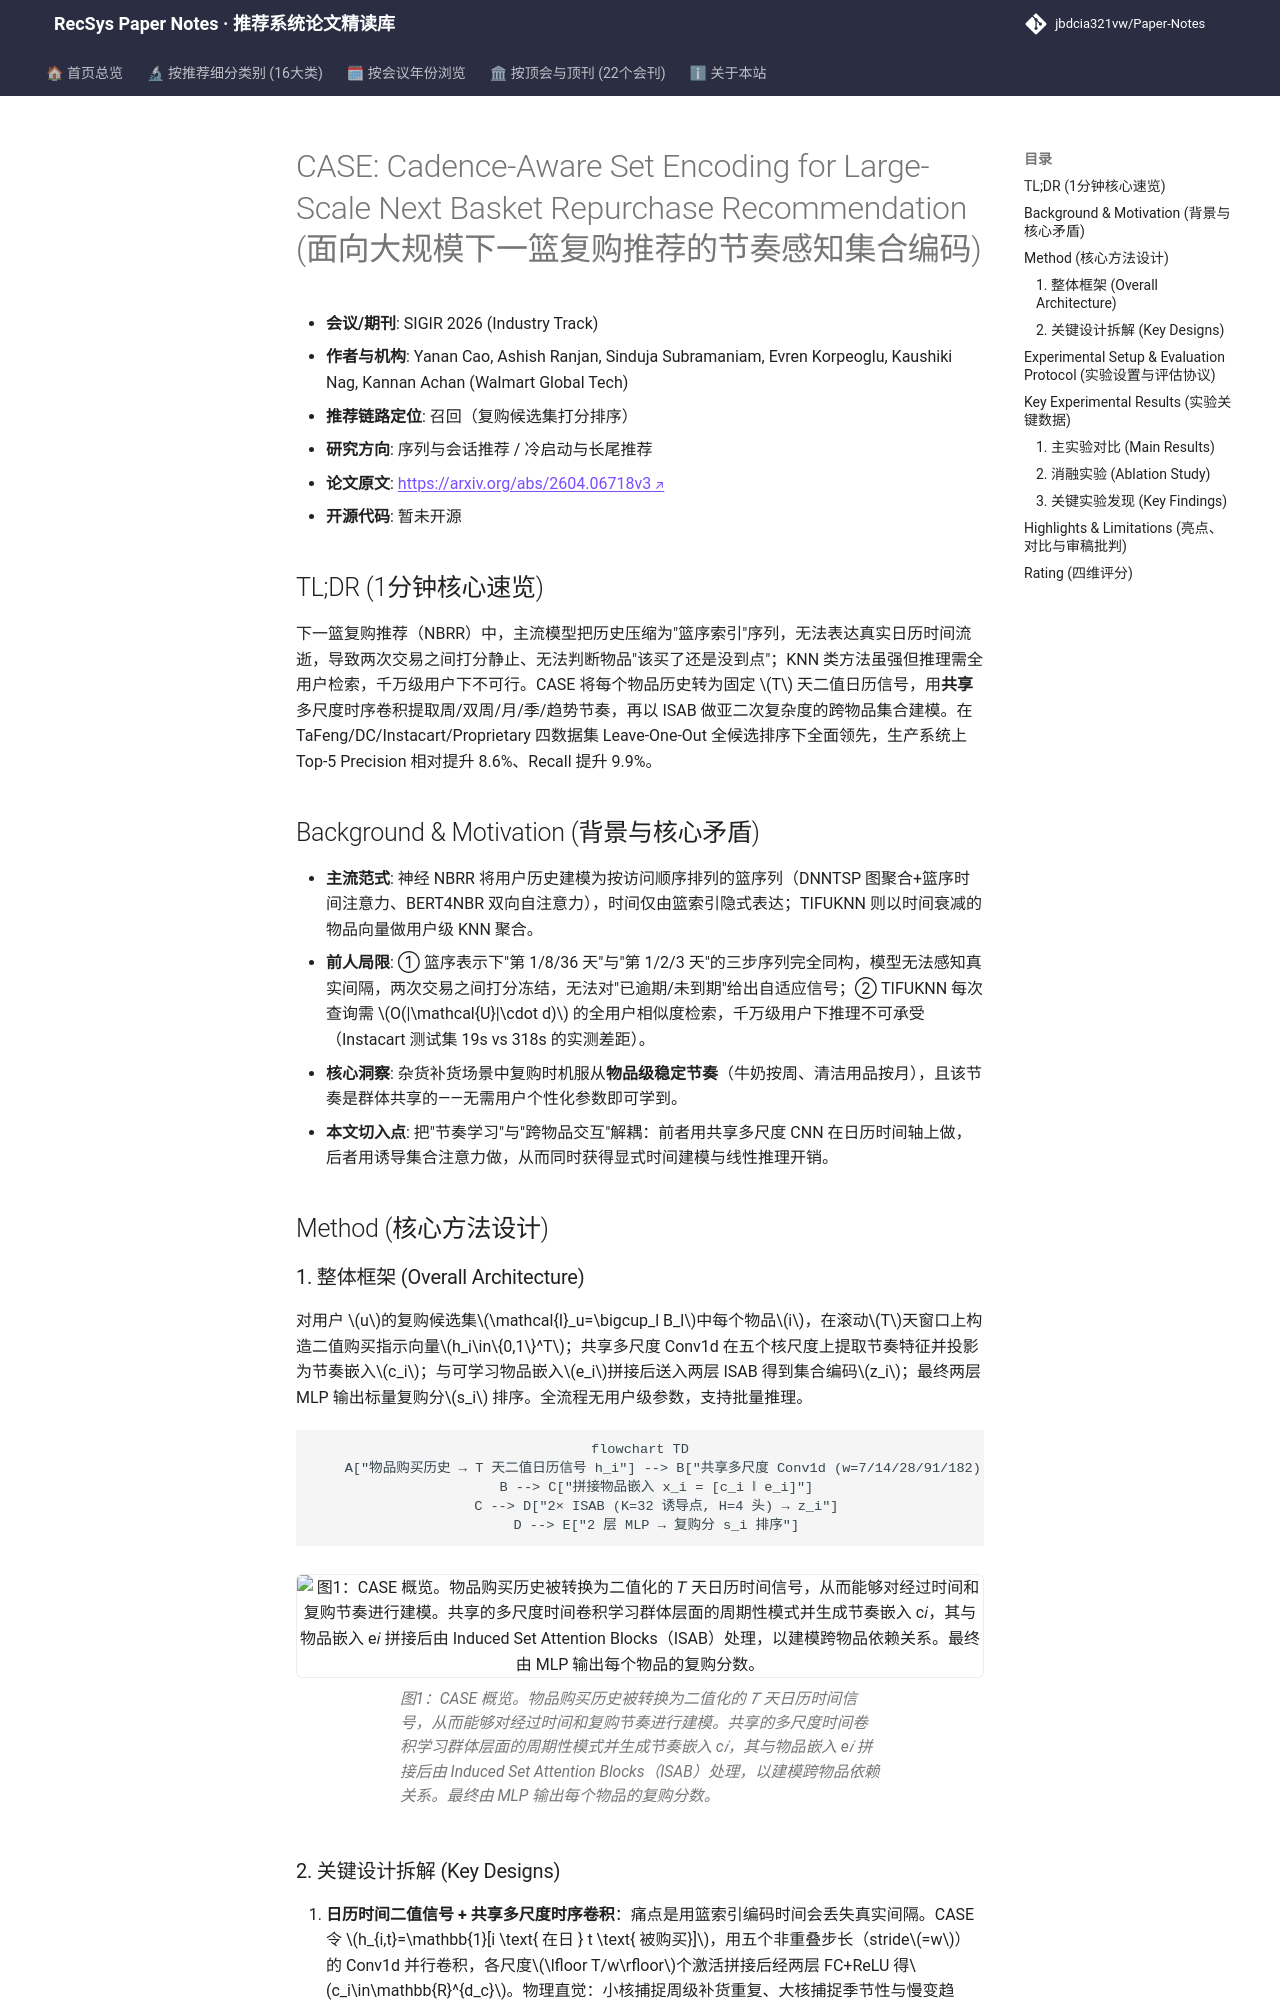

repository: jbdcia321vw/Paper-Notes · page: venues/SIGIR/2026/sequential_rec/case_cadence_aware_set_encoding_for_large_scale_next_basket_repurchase_reco/index.html · generator: mkdocs

---
title: "[Paper Note] CASE: Cadence-Aware Set Encoding for Large-Scale Next Basket Repurchase Recommendation"
description: "[SIGIR 2026][序列与会话推荐] 以日历时间二值信号+共享多尺度时序卷积建模物品复购节奏，再用 ISAB 建模跨物品依赖，在四个杂货数据集与千万级生产系统上取得显著提升。"
tags:
  - SIGIR 2026
  - 序列与会话推荐
  - 召回
  - 复购节奏建模
  - 集合注意力
date: 2026-11-13
venue: SIGIR
year: 2026
paper_url: "https://arxiv.org/abs/2604.06718v3"
code_url: ""
categories:
  - sequential_rec
  - cold_start_rec
---

# CASE: Cadence-Aware Set Encoding for Large-Scale Next Basket Repurchase Recommendation (面向大规模下一篮复购推荐的节奏感知集合编码)

- **会议/期刊**: SIGIR 2026 (Industry Track)
- **作者与机构**: Yanan Cao, Ashish Ranjan, Sinduja Subramaniam, Evren Korpeoglu, Kaushiki Nag, Kannan Achan (Walmart Global Tech)
- **推荐链路定位**: 召回（复购候选集打分排序）
- **研究方向**: 序列与会话推荐 / 冷启动与长尾推荐
- **论文原文**: [https://arxiv.org/abs/2604.06718v3](https://arxiv.org/abs/2604.06718v3)
- **开源代码**: 暂未开源

## TL;DR (1分钟核心速览)

下一篮复购推荐（NBRR）中，主流模型把历史压缩为"篮序索引"序列，无法表达真实日历时间流逝，导致两次交易之间打分静止、无法判断物品"该买了还是没到点"；KNN 类方法虽强但推理需全用户检索，千万级用户下不可行。CASE 将每个物品历史转为固定 $T$ 天二值日历信号，用**共享**多尺度时序卷积提取周/双周/月/季/趋势节奏，再以 ISAB 做亚二次复杂度的跨物品集合建模。在 TaFeng/DC/Instacart/Proprietary 四数据集 Leave-One-Out 全候选排序下全面领先，生产系统上 Top-5 Precision 相对提升 8.6%、Recall 提升 9.9%。

## Background & Motivation (背景与核心矛盾)

- **主流范式**: 神经 NBRR 将用户历史建模为按访问顺序排列的篮序列（DNNTSP 图聚合+篮序时间注意力、BERT4NBR 双向自注意力），时间仅由篮索引隐式表达；TIFUKNN 则以时间衰减的物品向量做用户级 KNN 聚合。
- **前人局限**: ① 篮序表示下"第 1/8/36 天"与"第 1/2/3 天"的三步序列完全同构，模型无法感知真实间隔，两次交易之间打分冻结，无法对"已逾期/未到期"给出自适应信号；② TIFUKNN 每次查询需 $O(|\mathcal{U}|\cdot d)$ 的全用户相似度检索，千万级用户下推理不可承受（Instacart 测试集 19s vs 318s 的实测差距）。
- **核心洞察**: 杂货补货场景中复购时机服从**物品级稳定节奏**（牛奶按周、清洁用品按月），且该节奏是群体共享的——无需用户个性化参数即可学到。
- **本文切入点**: 把"节奏学习"与"跨物品交互"解耦：前者用共享多尺度 CNN 在日历时间轴上做，后者用诱导集合注意力做，从而同时获得显式时间建模与线性推理开销。

## Method (核心方法设计)

### 1. 整体框架 (Overall Architecture)

对用户 $u$的复购候选集$\mathcal{I}_u=\bigcup_l B_l$中每个物品$i$，在滚动$T$天窗口上构造二值购买指示向量$h_i\in\{0,1\}^T$；共享多尺度 Conv1d 在五个核尺度上提取节奏特征并投影为节奏嵌入$c_i$；与可学习物品嵌入$e_i$拼接后送入两层 ISAB 得到集合编码$z_i$；最终两层 MLP 输出标量复购分$s_i$ 排序。全流程无用户级参数，支持批量推理。

```mermaid
flowchart TD
    A["物品购买历史 → T 天二值日历信号 h_i"] --> B["共享多尺度 Conv1d (w=7/14/28/91/182) + FC → c_i"]
    B --> C["拼接物品嵌入 x_i = [c_i ‖ e_i]"]
    C --> D["2× ISAB (K=32 诱导点, H=4 头) → z_i"]
    D --> E["2 层 MLP → 复购分 s_i 排序"]
```

<figure class="paper-figure" markdown="span">
  ![图1：CASE 概览。物品购买历史被转换为二值化的 𝑇 天日历时间信号，从而能够对经过时间和复购节奏进行建模。共享的多尺度时间卷积学习群体层面的周期性模式并生成节奏嵌入 c𝑖，其与物品嵌入 e𝑖 拼接后由 Induced Set Attention Blocks（ISAB）处理，以建模跨物品依赖关系。最终由 MLP 输出每个物品的复购分数。](../../../../assets/papers/2604.06718v3/figure_1.png)<figcaption>图1：CASE 概览。物品购买历史被转换为二值化的 𝑇 天日历时间信号，从而能够对经过时间和复购节奏进行建模。共享的多尺度时间卷积学习群体层面的周期性模式并生成节奏嵌入 c𝑖，其与物品嵌入 e𝑖 拼接后由 Induced Set Attention Blocks（ISAB）处理，以建模跨物品依赖关系。最终由 MLP 输出每个物品的复购分数。</figcaption>
</figure>
